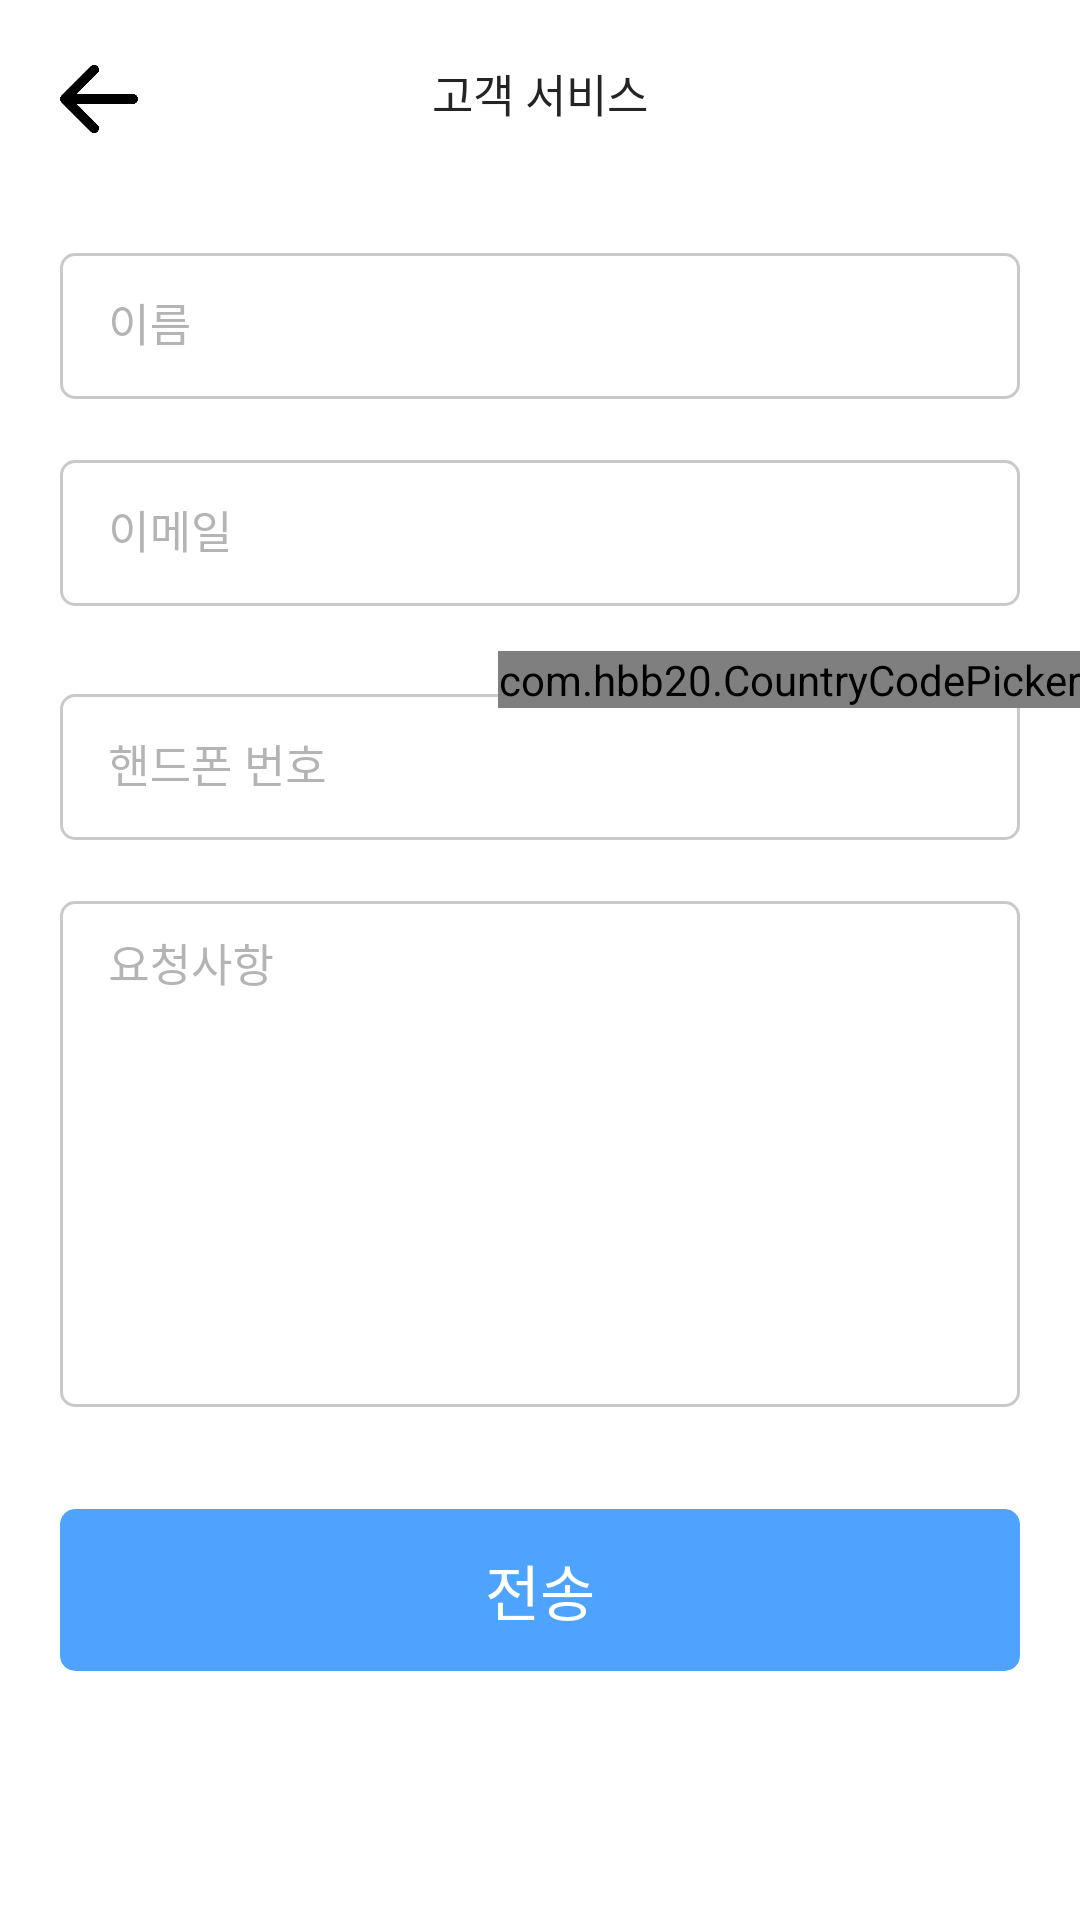

Reconstruct the res/layout file that produces this screen, plus the resources it refers to.
<!-- AndroidManifest.xml: application theme Theme.MrSeo -->
<!-- res/layout/activity_support.xml -->
<?xml version="1.0" encoding="utf-8"?>
<androidx.constraintlayout.widget.ConstraintLayout xmlns:android="http://schemas.android.com/apk/res/android"
    xmlns:app="http://schemas.android.com/apk/res-auto"
    xmlns:tools="http://schemas.android.com/tools"
    android:layout_width="match_parent"
    android:background="@color/white"
    android:layout_height="match_parent"
    tools:context=".SupportActivity">


    <ImageView
        android:id="@+id/img_back_support"
        android:layout_width="26dp"
        android:layout_height="26dp"
        android:layout_marginStart="20dp"
        android:layout_marginTop="20dp"
        android:src="@drawable/ic_back"
        app:layout_constraintStart_toStartOf="parent"
        app:layout_constraintTop_toTopOf="parent"
        app:tint="@color/black" />

    <TextView
        android:id="@+id/tv_login"
        android:layout_width="wrap_content"
        android:layout_height="wrap_content"
        android:layout_marginTop="20dp"
        android:fontFamily="@font/noto_medium"
        android:text="@string/support"
        android:textColor="@color/text_color"
        android:textSize="@dimen/text_size_15sp"
        app:layout_constraintEnd_toEndOf="parent"
        app:layout_constraintStart_toStartOf="parent"
        app:layout_constraintTop_toTopOf="parent" />




    <com.google.android.material.textfield.TextInputLayout
        android:id="@+id/tl_name"
        style="@style/LoginTextInputLayoutStyle"
        android:layout_width="match_parent"
        android:layout_height="54dp"
        android:layout_marginStart="20dp"
        android:layout_marginTop="33dp"
        android:layout_marginEnd="20dp"
        android:alpha="0.5"
        android:hint="@string/name"
        android:outlineAmbientShadowColor="#D8D8D8"
        android:outlineSpotShadowColor="#D8D8D8"
        android:textColorHint="@color/text_color_hint"
        app:boxBackgroundColor="@color/white"
        app:boxCornerRadiusBottomEnd="5dp"
        app:boxCornerRadiusBottomStart="5dp"
        app:boxCornerRadiusTopEnd="5dp"
        app:boxCornerRadiusTopStart="5dp"
        app:boxStrokeColor="#D8D8D8"
        app:boxStrokeWidth="1dp"
        app:hintTextColor="@color/text_color_hint"
        app:layout_constraintStart_toStartOf="parent"
        app:layout_constraintTop_toBottomOf="@id/img_back_support">


        <com.google.android.material.textfield.TextInputEditText
            android:id="@+id/edt_name_support"
            android:layout_width="match_parent"
            android:layout_height="match_parent"
            android:fontFamily="@font/noto_regular"
            android:singleLine="true"
            android:inputType="text"
            android:textColor="@color/black"
            android:textSize="15sp" />

    </com.google.android.material.textfield.TextInputLayout>

    <com.google.android.material.textfield.TextInputLayout
        android:id="@+id/tl_email"
        style="@style/LoginTextInputLayoutStyle"
        android:layout_width="match_parent"
        android:layout_height="54dp"
        android:layout_marginStart="20dp"
        android:layout_marginTop="15dp"
        android:layout_marginEnd="20dp"
        android:alpha="0.5"
        android:hint="@string/email"
        android:outlineAmbientShadowColor="#D8D8D8"
        android:outlineSpotShadowColor="#D8D8D8"
        android:textColorHint="@color/text_color_hint"
        app:boxBackgroundColor="@color/white"
        app:boxCornerRadiusBottomEnd="5dp"
        app:boxCornerRadiusBottomStart="5dp"
        app:boxCornerRadiusTopEnd="5dp"
        app:boxCornerRadiusTopStart="5dp"
        app:boxStrokeColor="#D8D8D8"
        app:boxStrokeWidth="1dp"
        app:hintTextColor="@color/text_color_hint"
        app:layout_constraintStart_toStartOf="parent"
        app:layout_constraintTop_toBottomOf="@id/tl_name">


        <com.google.android.material.textfield.TextInputEditText
            android:id="@+id/edt_email_support"
            android:layout_width="match_parent"
            android:layout_height="match_parent"
            android:fontFamily="@font/noto_regular"
            android:inputType="textEmailAddress"
            android:singleLine="true"
            android:textColor="@color/black"
            android:textSize="15sp" />

    </com.google.android.material.textfield.TextInputLayout>


    <RelativeLayout
        android:id="@+id/rl_edit_profile"
        app:layout_constraintStart_toStartOf="parent"
        app:layout_constraintTop_toBottomOf="@id/tl_email"
        android:layout_width="wrap_content"
        android:layout_height="wrap_content">


        <com.google.android.material.textfield.TextInputLayout
            android:id="@+id/tl_phone"
            style="@style/LoginTextInputLayoutStyle"
            android:layout_width="match_parent"
            android:layout_height="54dp"
            android:layout_marginStart="20dp"
            android:layout_marginTop="24dp"
            android:layout_marginEnd="20dp"
            android:alpha="0.5"
            android:hint="@string/phone"
            android:outlineAmbientShadowColor="#D8D8D8"
            android:outlineSpotShadowColor="#D8D8D8"
            android:textColorHint="@color/text_color_hint"
            app:boxBackgroundColor="@color/white"
            app:boxCornerRadiusBottomEnd="5dp"
            app:boxCornerRadiusBottomStart="5dp"
            app:boxCornerRadiusTopEnd="5dp"
            app:boxCornerRadiusTopStart="5dp"
            app:boxStrokeColor="#D8D8D8"
            app:boxStrokeWidth="1dp"
            app:hintTextColor="@color/text_color_hint">


            <com.google.android.material.textfield.TextInputEditText
                android:id="@+id/edt_phone_no"
                android:layout_width="match_parent"
                android:layout_height="match_parent"
                android:fontFamily="@font/noto_regular"
                android:singleLine="true"
                android:inputType="number"

                android:textColor="@color/black"
                android:textSize="15sp" />

        </com.google.android.material.textfield.TextInputLayout>

        <RelativeLayout
            android:layout_width="wrap_content"
            android:layout_height="wrap_content"
            android:layout_marginTop="15dp"
            android:layout_alignParentRight="true">


            <com.hbb20.CountryCodePicker
                android:id="@+id/ccp_login_country"
                android:layout_width="wrap_content"
                android:layout_height="wrap_content"
                android:layout_gravity="center_vertical"
                android:gravity="center_vertical"
                app:ccpDialog_keyboardAutoPopup="false"
                app:ccpDialog_searchEditTextTint="@color/colorPrimaryDark"
                app:ccpDialog_textColor="@color/black"
                app:ccp_autoDetectCountry="true"
                app:ccp_autoDetectLanguage="true"
                app:ccp_autoFormatNumber="true"
                android:layout_marginTop="@dimen/_12sdp"
                android:layout_marginEnd="@dimen/_15sdp"
                app:ccp_contentColor="@color/black"
                app:ccp_flagBorderColor="@color/white"
                app:ccp_showArrow="false"
                app:ccp_showFlag="true"
                app:ccpDialog_background="@color/white"
                app:ccp_showNameCode="false"
                app:ccp_showPhoneCode="false"
                />

        </RelativeLayout>


    </RelativeLayout>



    <com.google.android.material.textfield.TextInputLayout
        android:id="@+id/tl_desc"
        style="@style/LoginTextInputLayoutStyle"
        android:layout_width="match_parent"
        android:layout_height="174dp"
        android:layout_marginStart="20dp"
        android:layout_marginTop="15dp"
        android:layout_marginEnd="20dp"
        android:alpha="0.5"
        android:hint="@string/description"
        android:outlineAmbientShadowColor="#D8D8D8"
        android:outlineSpotShadowColor="#D8D8D8"
        android:textColorHint="@color/text_color_hint"
        app:boxBackgroundColor="@color/white"
        app:boxCornerRadiusBottomEnd="5dp"
        app:boxCornerRadiusBottomStart="5dp"
        app:boxCornerRadiusTopEnd="5dp"
        app:boxCornerRadiusTopStart="5dp"
        app:boxStrokeColor="#D8D8D8"
        app:boxStrokeWidth="1dp"
        app:hintTextColor="@color/text_color_hint"
        app:layout_constraintStart_toStartOf="parent"
        app:layout_constraintTop_toBottomOf="@id/rl_edit_profile">


        <com.google.android.material.textfield.TextInputEditText
            android:id="@+id/edt_desc"
            android:layout_width="match_parent"
            android:layout_height="match_parent"
            android:fontFamily="@font/noto_regular"
            android:inputType="text"
            android:gravity="start"
            android:singleLine="true"
            android:textColor="@color/black"
            android:textSize="15sp" />

    </com.google.android.material.textfield.TextInputLayout>



    <androidx.cardview.widget.CardView
        android:id="@+id/cv_send"
        android:layout_width="match_parent"
        android:layout_height="54dp"
        android:layout_marginStart="20dp"
        android:layout_marginTop="34dp"
        android:layout_marginEnd="20dp"
        app:cardBackgroundColor="@color/app_color"
        app:cardCornerRadius="5dp"
        app:cardElevation="@dimen/_10sdp"
        app:layout_constraintTop_toBottomOf="@id/tl_desc">

        <LinearLayout
            android:layout_width="match_parent"
            android:layout_height="match_parent">

            <TextView
                android:layout_width="match_parent"
                android:layout_height="match_parent"
                android:fontFamily="@font/noto_semi_bold"
                android:gravity="center"
                android:text="@string/send"
                android:textColor="@color/white"
                android:textSize="@dimen/text_size_20sp" />
        </LinearLayout>
    </androidx.cardview.widget.CardView>


</androidx.constraintlayout.widget.ConstraintLayout>
<!-- resources referenced by this layout -->
<resources>
  <color name="app_color">#4EA3FE</color>
  <color name="black">#FF000000</color>
  <color name="text_color">#242424</color>
  <color name="text_color_hint">#6A6A6A</color>
  <color name="white">#FFFFFFFF</color>
  <dimen name="text_size_15sp">15sp</dimen>
  <dimen name="text_size_20sp">20sp</dimen>
  <!-- drawable ic_back: png bitmap (drawable, 3692 bytes) -->
  <string name="description">요청사항</string>
  <string name="email">이메일</string>
  <string name="name">이름</string>
  <string name="phone">핸드폰 번호</string>
  <string name="send">전송</string>
  <string name="support">고객 서비스</string>
  <style name="LoginTextInputLayoutStyle" parent="Widget.MaterialComponents.TextInputLayout.OutlinedBox.Dense">
          <item name="boxStrokeColor">#D8D8D8</item>
          <item name="boxStrokeWidth">1dp</item>
          <item name="colorControlNormal">#D8D8D8</item>
          <item name="colorControlActivated">#D8D8D8</item>
          <item name="colorControlHighlight">#D8D8D8</item>
          <item name="colorAccent">#D8D8D8</item>
          <item name="colorOnSecondary">#D8D8D8</item>
  
      </style>
  <style name="Theme.MrSeo" parent="Theme.MaterialComponents.DayNight.NoActionBar">
          
          <item name="colorPrimary">@color/purple_500</item>
          <item name="colorPrimaryVariant">@color/purple_700</item>
          <item name="colorOnPrimary">@color/white</item>
          
          <item name="colorSecondary">@color/teal_200</item>
          <item name="colorSecondaryVariant">@color/teal_700</item>
          <item name="colorOnSecondary">@color/black</item>
          
          <item name="android:statusBarColor" tools:targetApi="l">@color/white</item>
          
          <item name="android:windowLightStatusBar">true</item>
  
      </style>
  <color name="purple_500">#FF6200EE</color>
  <color name="purple_700">#FF3700B3</color>
  <color name="teal_200">#6CCF71</color>
  <color name="teal_700">#FF018786</color>
  <!-- not gathered from this repository: default colours our renderer supplied (Android Studio template values) -->
  <color name="colorPrimaryDark">#FF3700B3</color>
</resources>
